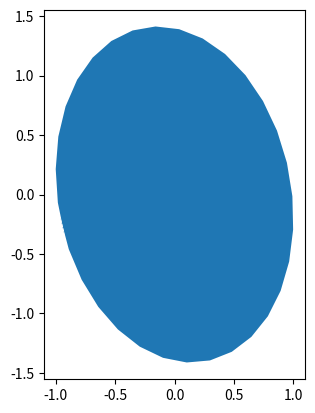

Reproduce this figure in Python.
import matplotlib.pyplot as plt
import numpy as np
import numpy.linalg as la

sigma = np.array([[1,-0.2],[-0.2,2]])
w, p  = la.eig(sigma)
lmd = np.diag(w)
theta = np.arange(0, np.pi * 2 + 0.2, 0.2)
c = np.array([np.cos(theta), np.sin(theta)])
x = p.dot((lmd ** 0.5).dot(c))
plt.figure().add_subplot().set_aspect('equal')
plt.fill(x[0,:],x[1,:])
# plt.plot(x[0,:],x[1,:])
plt.savefig('fig1.jpg')
# plt.show()
